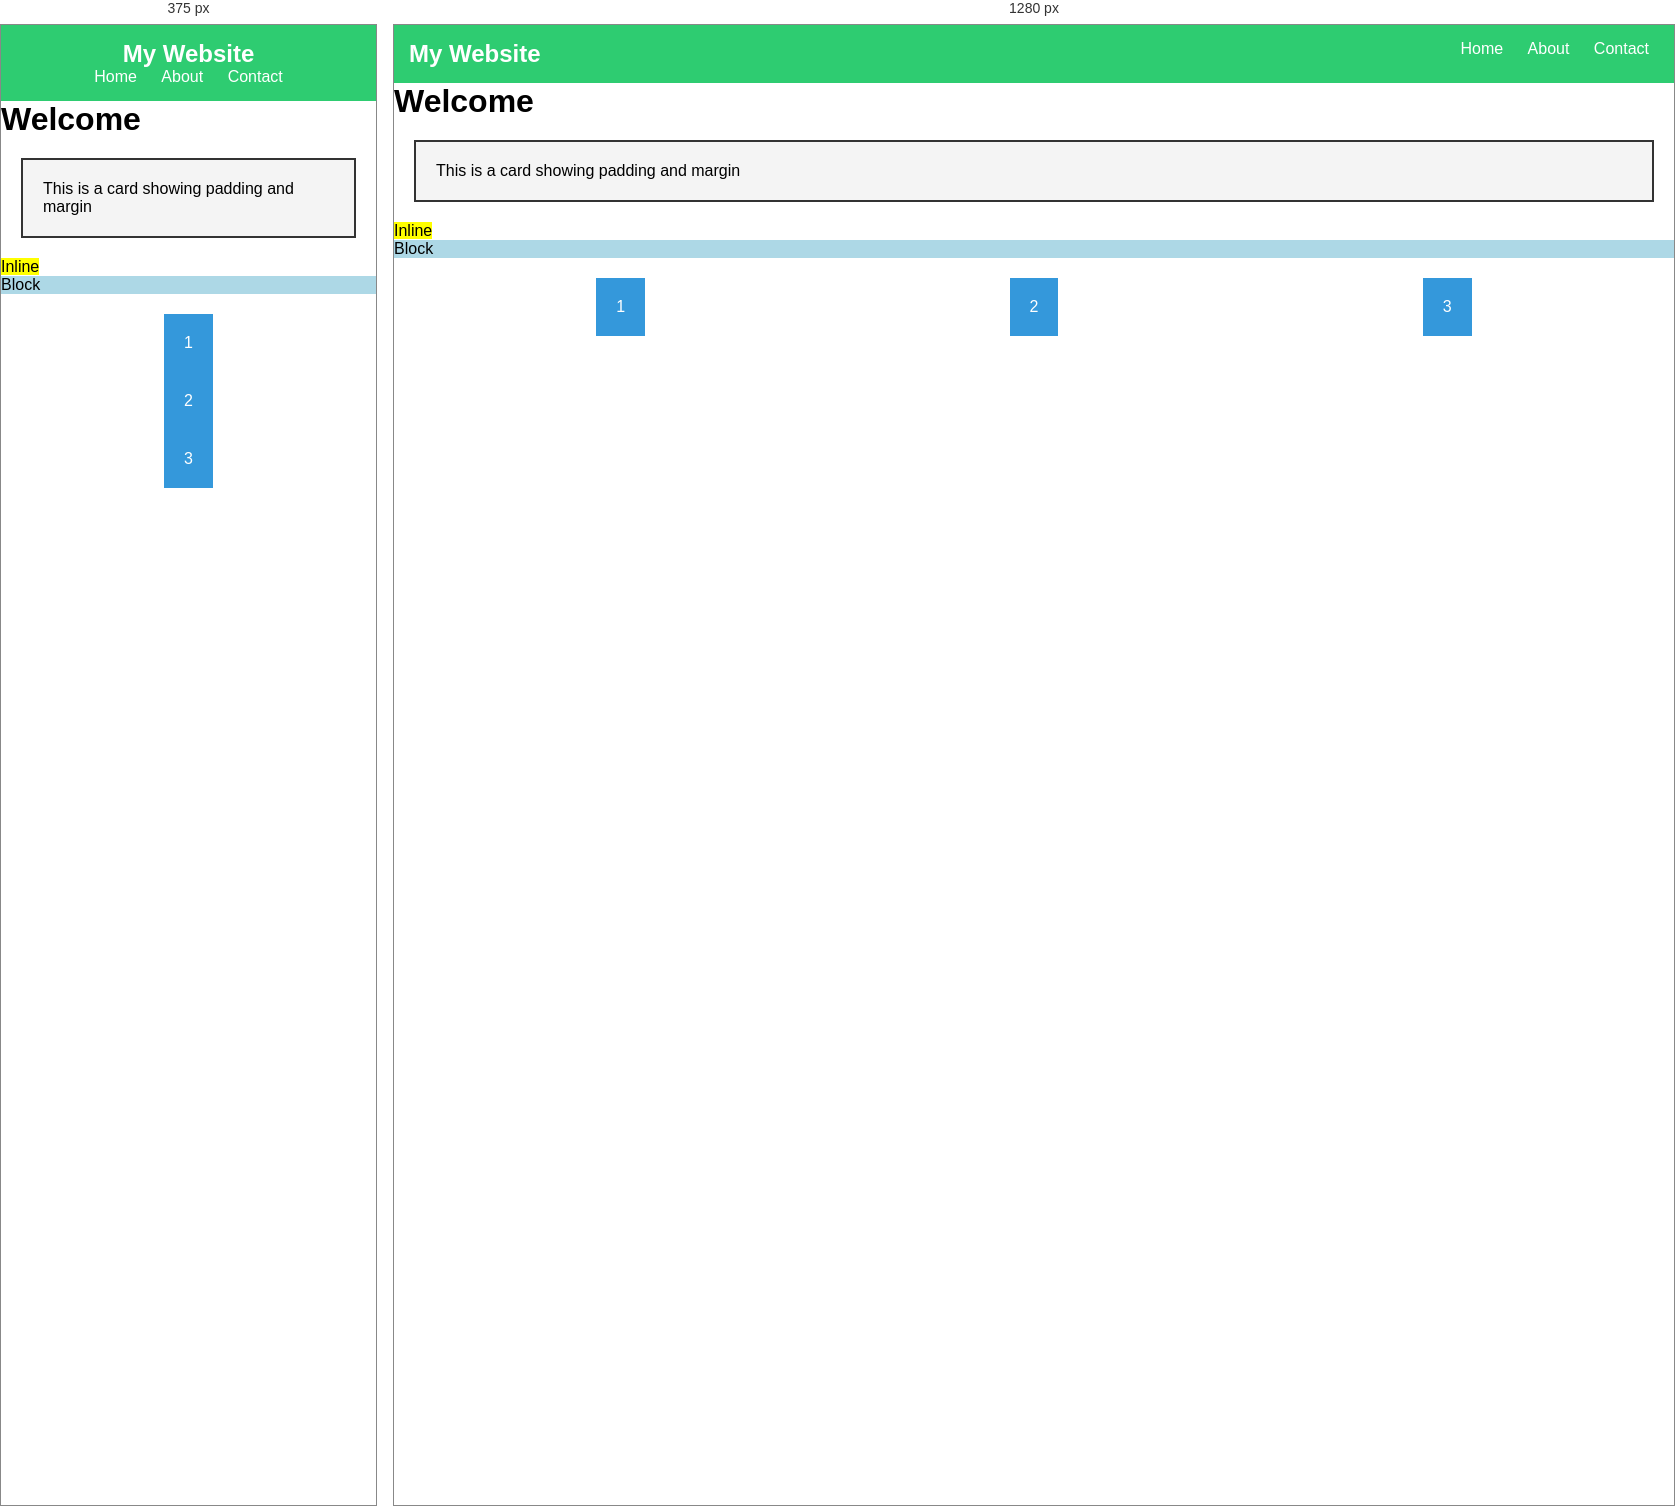
Rendered at 375 px and 1280 px, left to right.

<!-- file: index.html -->
<!DOCTYPE html>
<html>
<head>
  <title>Home</title>
  <link rel="stylesheet" href="style.css">
</head>
<body>

<div class="navbar">
  <h2>My Website</h2>
  <div>
    <a href="index.html">Home</a>
    <a href="about.html">About</a>
    <a href="contact.html">Contact</a>
  </div>
</div>

<h1>Welcome</h1>

<!-- Box Model Example -->
<div class="card">
  This is a card showing padding and margin
</div>

<!-- Display Example -->
<span class="inline">Inline</span>
<div class="block">Block</div>

<!-- Flexbox Example -->
<div class="flex-container">
  <div class="flex-item">1</div>
  <div class="flex-item">2</div>
  <div class="flex-item">3</div>
</div>

</body>
</html>

/* @media block from style.css */
@media (max-width: 768px) {
  .flex-container {
    flex-direction: column;
  }

  .navbar {
    flex-direction: column;
    text-align: center;
  }
}